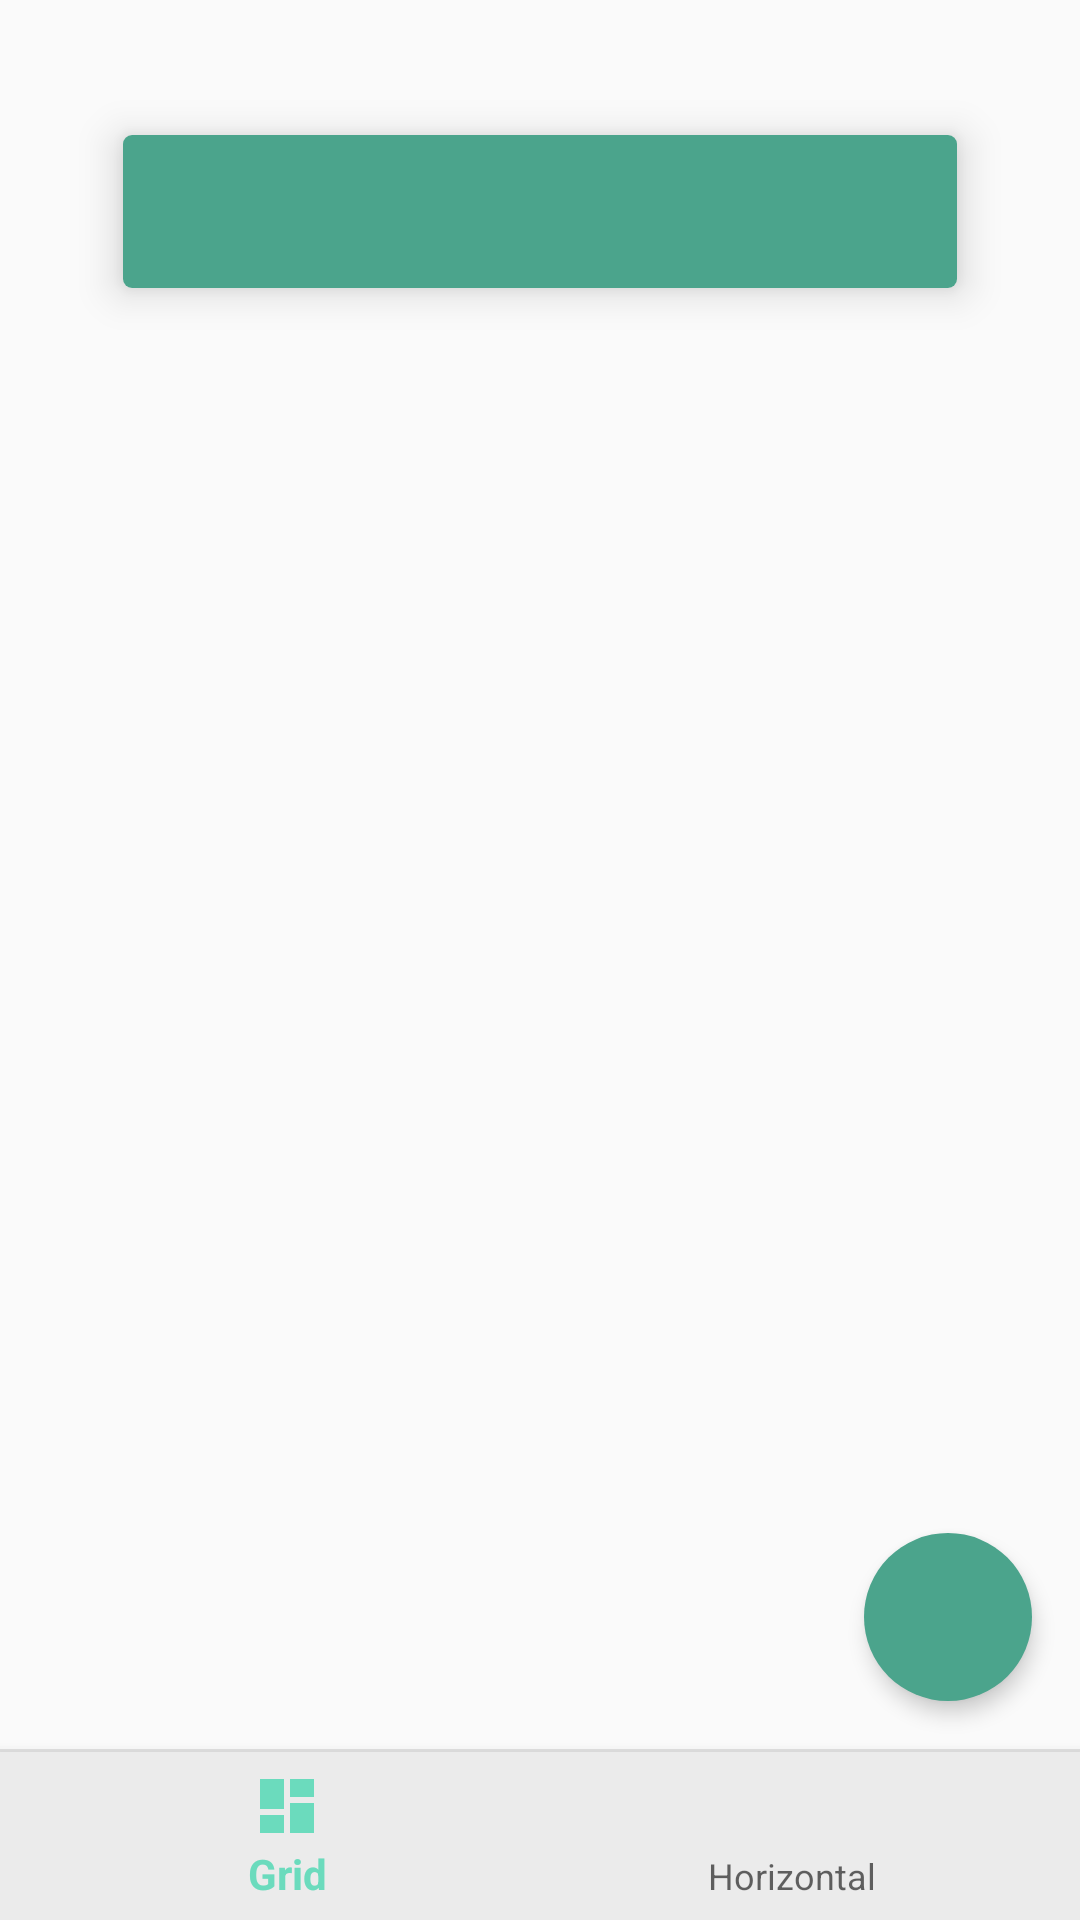

Layout XML and referenced resources for this Android screen:
<!-- AndroidManifest.xml: application theme AppTheme -->
<!-- res/layout/activity_main.xml -->
<?xml version="1.0" encoding="utf-8"?>
<LinearLayout xmlns:android="http://schemas.android.com/apk/res/android"
    xmlns:app="http://schemas.android.com/apk/res-auto"
    xmlns:tools="http://schemas.android.com/tools"
    android:id="@+id/container"
    android:layout_width="match_parent"
    android:layout_height="match_parent"
    android:orientation="vertical"
    tools:context=".MainActivity">

    <androidx.cardview.widget.CardView
        android:id="@+id/card_seelog"
        style="@style/MyCardView"
        android:layout_width="match_parent"
        android:layout_height="wrap_content"
        app:layout_constraintLeft_toLeftOf="parent"
        app:layout_constraintRight_toRightOf="parent"
        android:layout_margin="@dimen/margin_large"
        app:layout_constraintTop_toBottomOf="@+id/card_income">
        <FrameLayout
            android:id="@+id/see_log_button"
            android:layout_width="match_parent"
            android:layout_height="wrap_content"
            android:foreground="?android:attr/selectableItemBackground"
            android:clickable="true"
            android:focusable="true"
            android:padding="@dimen/dimen_normal"
            android:background="@color/teal_500">

            <TextView
                android:id="@+id/see_log_button_text"
                android:layout_width="match_parent"
                android:layout_height="wrap_content"
                android:gravity="center"
                android:textColor="#ffffff"
                android:textSize="14sp"
                tools:text="See Log Messages (99)"/>

        </FrameLayout>
    </androidx.cardview.widget.CardView>






















    <androidx.coordinatorlayout.widget.CoordinatorLayout
        android:layout_width="match_parent"
        android:layout_height="0dp"
        android:layout_weight="1">

        <FrameLayout
            android:id="@+id/content_frame"
            android:layout_width="match_parent"
            android:layout_height="match_parent"
            android:padding="0dp"
            android:layout_margin="0dp"/>

        <com.google.android.material.floatingactionbutton.FloatingActionButton
            android:id="@+id/fab"
            android:layout_width="wrap_content"
            android:layout_height="wrap_content"
            android:layout_gravity="bottom|end"
            android:layout_margin="@dimen/dimen_normal"
            android:padding="@dimen/dimen_normal"
            android:clickable="true"
            android:focusable="true"
            android:src="@drawable/ic_add_item"
            app:elevation="4dp"
            app:backgroundTint="@color/teal_500"
            app:borderWidth="0dp" />

    </androidx.coordinatorlayout.widget.CoordinatorLayout>

    <View
        android:id="@+id/divider"
        android:layout_width="match_parent"
        android:layout_height="1dp"
        android:layout_gravity="bottom"
        android:background="@color/divider" />

    <com.google.android.material.bottomnavigation.BottomNavigationView
        android:id="@+id/navigation"
        android:layout_width="match_parent"
        android:layout_height="wrap_content"
        android:layout_margin="0dp"
        android:background="@color/bottomBarBackground"
        android:layout_gravity="bottom"
        app:menu="@menu/bottom_navigation" />

</LinearLayout>
<!-- resources referenced by this layout -->
<resources>
  <color name="bottomBarBackground">#ebebeb</color>
  <color name="colorPrimaryDark">#ffcc0000</color>
  <color name="divider">#e1e1e1</color>
  <color name="teal_500">#4ba48c</color>
  <dimen name="dimen_normal">16dp</dimen>
  <dimen name="margin_large">32dp</dimen>
  <style name="MyCardView">
          <item name="android:layout_marginTop">-12dp</item>
          <item name="android:layout_marginBottom">-12dp</item>
          <item name="android:layout_marginStart">-8dp</item>
          <item name="android:layout_marginEnd">-8dp</item>
          <item name="cardCornerRadius">3dp</item>
          <item name="cardElevation">8dp</item>
          <item name="cardUseCompatPadding">true</item>
      </style>
  <style name="AppTheme" parent="Theme.AppCompat.Light.DarkActionBar">
          
          <item name="colorPrimary">@color/green</item>
          <item name="colorPrimaryDark">@color/green</item>
          <item name="colorAccent">@color/green</item>
      </style>
  <color name="green">#6bdbbd</color>
</resources>
